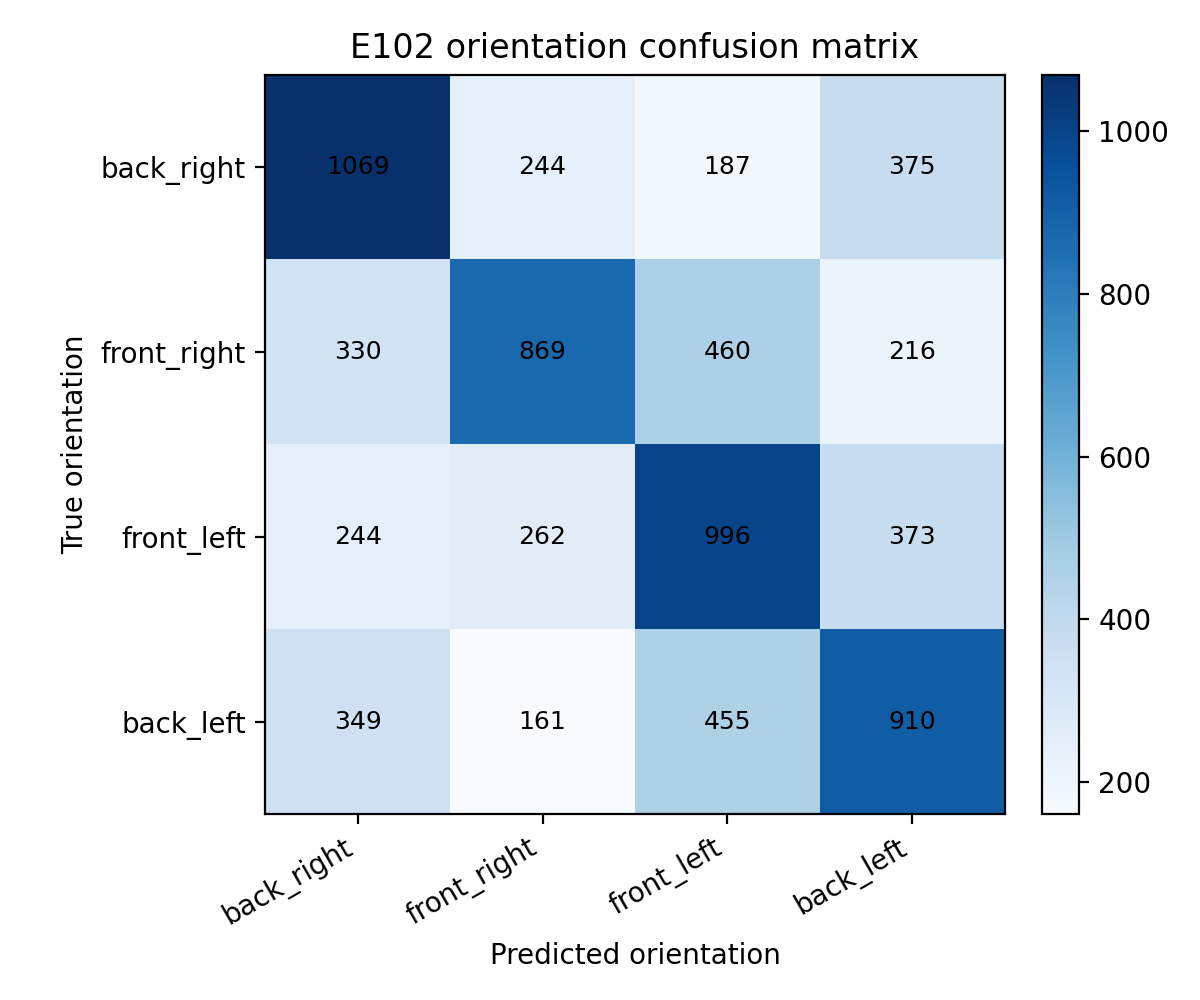

Source data for this figure (header and first rows):
, back_right, front_right, front_left, back_left
back_right, 1069, 244, 187, 375
front_right, 330, 869, 460, 216
front_left, 244, 262, 996, 373
back_left, 349, 161, 455, 910
